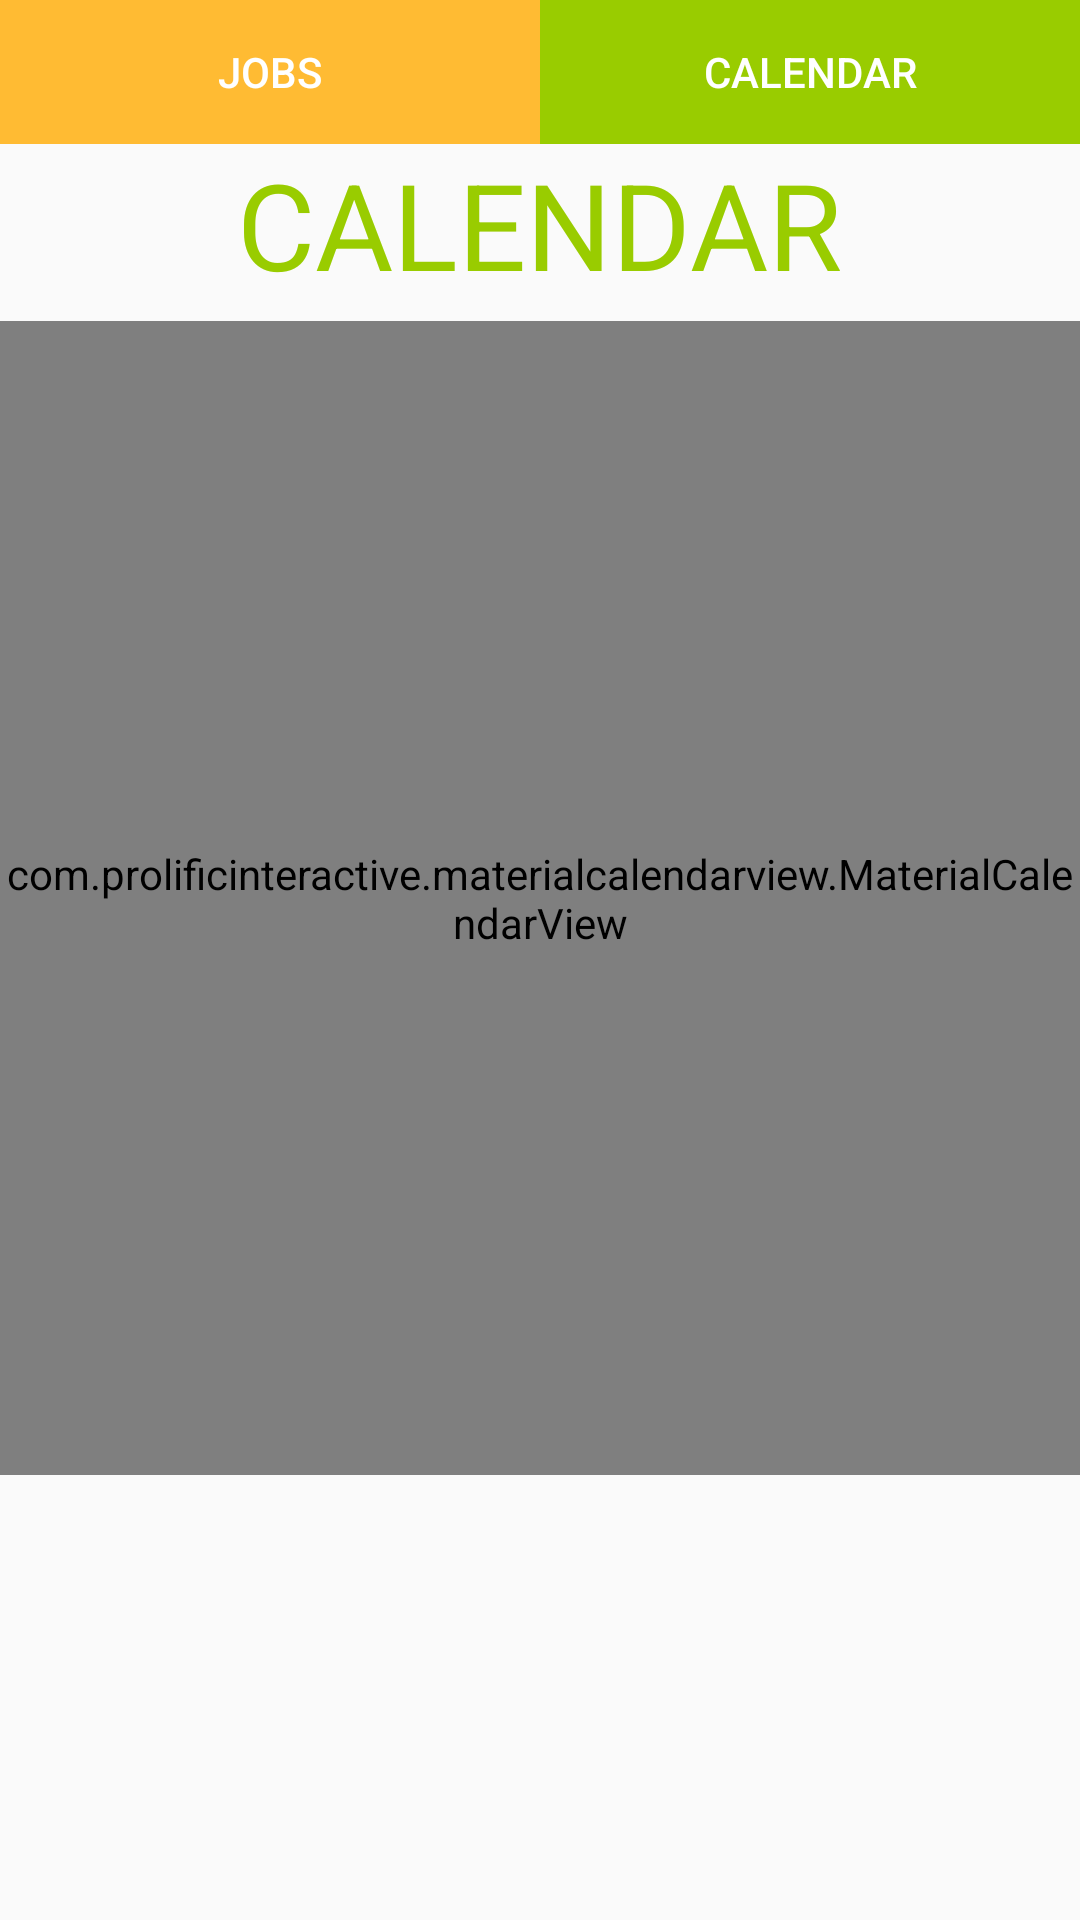

The Android layout XML behind this screen, and the referenced resources:
<!-- AndroidManifest.xml: application theme AppTheme -->
<!-- res/layout/activity_calendar.xml -->
<?xml version="1.0" encoding="utf-8"?>
<android.support.constraint.ConstraintLayout xmlns:android="http://schemas.android.com/apk/res/android"
                                             xmlns:app="http://schemas.android.com/apk/res-auto"
                                             xmlns:tools="http://schemas.android.com/tools"
                                             android:layout_width="match_parent"
                                             android:layout_height="match_parent">

    <LinearLayout
            android:layout_width="match_parent"
            android:layout_height="match_parent"
            android:gravity="top|center"
            android:orientation="vertical"
            tools:layout_editor_absoluteX="0dp"
            tools:layout_editor_absoluteY="57dp"
            android:weightSum="2">

        <LinearLayout
                android:layout_width="match_parent"
                android:layout_height="wrap_content"
                android:orientation="horizontal"
                android:weightSum="2">

            <Button
                    android:id="@+id/darbai"
                    android:layout_width="200dp"
                    android:layout_height="wrap_content"
                    android:layout_gravity="center_horizontal"
                    android:layout_weight="1"
                    android:background="@android:color/holo_orange_light"
                    android:text="@string/darbai"
                    android:textColor="@android:color/white"/>

            <Button
                    android:id="@+id/calendar"
                    android:layout_width="200dp"
                    android:layout_height="wrap_content"
                    android:layout_gravity="center_horizontal"
                    android:layout_weight="1"
                    android:background="@android:color/holo_green_light"
                    android:text="@string/calendar"
                    android:textColor="@android:color/white"/>

        </LinearLayout>

        <TextView
                android:id="@+id/calendar2"
                android:layout_width="wrap_content"
                android:layout_height="0dp"
                android:text="@string/calendar2"
                android:textAlignment="center"
                android:textColor="@android:color/holo_green_light"
                android:layout_weight="0.2"
                android:textSize="40sp"/>

        <com.prolificinteractive.materialcalendarview.MaterialCalendarView
                xmlns:app="http://schemas.android.com/apk/res-auto"
                android:id="@+id/calendarView"
                android:layout_width="match_parent"
                android:layout_height="0dp"
                android:layout_weight="1.3"
                app:mcv_showOtherDates="all"
                app:mcv_selectionColor="@android:color/holo_green_light"
        />
        <ListView
                android:id="@+id/datelistview"
                android:layout_width="match_parent"
                android:layout_height="0dp"
                android:layout_weight="1"
        ></ListView>
    </LinearLayout>
</android.support.constraint.ConstraintLayout>
<!-- resources referenced by this layout -->
<resources>
  <string name="calendar">CALENDAR</string>
  <string name="calendar2">CALENDAR</string>
  <string name="darbai">JOBS</string>
  <style name="AppTheme" parent="Theme.AppCompat.Light.NoActionBar">
          
          <item name="colorPrimary">@color/colorPrimary</item>
          <item name="colorPrimaryDark">@color/colorPrimaryDark</item>
          <item name="colorAccent">@color/colorAccent</item>
      </style>
  <!-- not gathered from this repository: default colours our renderer supplied (Android Studio template values) -->
  <color name="colorPrimary">#FF6200EE</color>
  <color name="colorPrimaryDark">#FF3700B3</color>
  <color name="colorAccent">#FF03DAC5</color>
</resources>
